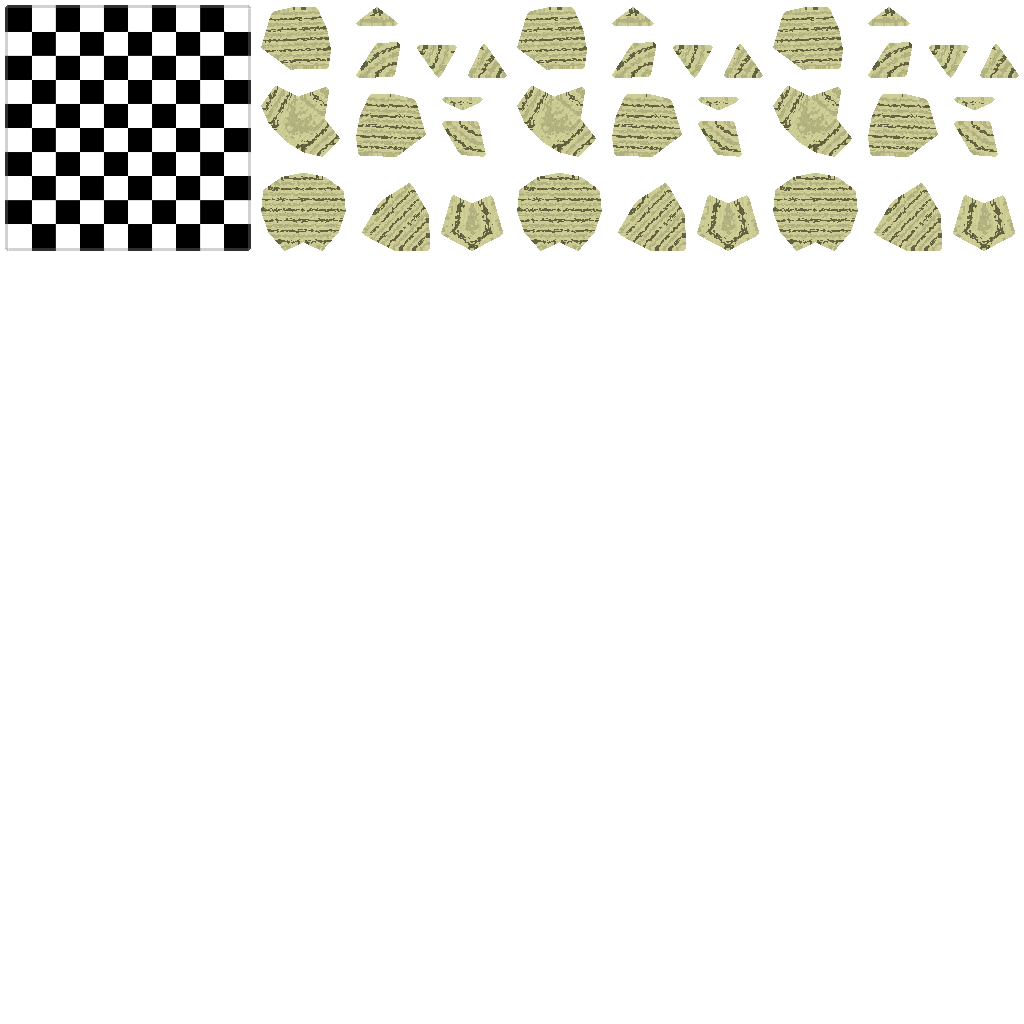

Data behind this chart, as committed beside it:
# Inferno Simple ASCII Scene File (http:…
# Generation date 28.7.2004 17:10:33
# Statistics: 4 objects made up 242 tria…, 2 lights, 2 cameras
#
#
# camera Camera01
#;pos;target;hfov;vfov
c;[-16.5739, -16.47, 5.95306];[-0.493583, -0.7543, 1.50093];45.0;34.5159
#
# camera Camera02
#;pos;target;hfov;vfov
c;[10.6553, 3.523, 22.9261];[0.0577469, -0.08224, 2.50915];45.0;34.5159
#
# light Light01
#;pos;color
l;[-6.94221, 4.47, 4.88457];[250, 255, 121]
#
# light Light02
#;pos;color
l;[7.84092, -8.6, 10.5439];[255, 159, 159]
#
# mesh Scene01
#;num;pos;rot;scale
x;0;[0, 1.31134e-007, -0.362278];[0.0, 0.0, 0.0, 1.0];[1, 1, 1]
#;num;v0;v1;v2;n0;n1;n2;t0;t1;t2;color;b…
t;0;[-5, -3, 0];[-5, -5, 0];[-3, -3, 0];[0, 0, 1];[0, 0, 1];[0, 0, 1];[0.0075, 0.1955, 0];[0.0075, 0.2425, 0];[0.0545, 0.1955, 0];[150, 150, 150];1.0;1.0;0.0;0
t;0;[-3, -5, 0];[-3, -3, 0];[-5, -5, 0];[0, 0, 1];[0, 0, 1];[0, 0, 1];[0.0545, 0.2425, 0];[0.0545, 0.1955, 0];[0.0075, 0.2425, 0];[150, 150, 150];1.0;1.0;0.0;0
t;0;[-3, -3, 0];[-3, -5, 0];[-1, -3, 0];[0, 0, 1];[0, 0, 1];[0, 0, 1];[0.0545, 0.1955, 0];[0.0545, 0.2425, 0];[0.1015, 0.1955, 0];[150, 150, 150];1.0;1.0;0.0;0
t;0;[-1, -5, 0];[-1, -3, 0];[-3, -5, 0];[0, 0, 1];[0, 0, 1];[0, 0, 1];[0.1015, 0.2425, 0];[0.1015, 0.1955, 0];[0.0545, 0.2425, 0];[150, 150, 150];1.0;1.0;0.0;0
t;0;[-1, -3, 0];[-1, -5, 0];[1, -3, 0];[0, 0, 1];[0, 0, 1];[0, 0, 1];[0.1015, 0.1955, 0];[0.1015, 0.2425, 0];[0.1485, 0.1955, 0];[150, 150, 150];1.0;1.0;0.0;0
t;0;[1, -5, 0];[1, -3, 0];[-1, -5, 0];[0, 0, 1];[0, 0, 1];[0, 0, 1];[0.1485, 0.2425, 0];[0.1485, 0.1955, 0];[0.1015, 0.2425, 0];[150, 150, 150];1.0;1.0;0.0;0
t;0;[1, -3, 0];[1, -5, 0];[3, -3, 0];[0, 0, 1];[0, 0, 1];[0, 0, 1];[0.1485, 0.1955, 0];[0.1485, 0.2425, 0];[0.1955, 0.1955, 0];[150, 150, 150];1.0;1.0;0.0;0
t;0;[3, -5, 0];[3, -3, 0];[1, -5, 0];[0, 0, 1];[0, 0, 1];[0, 0, 1];[0.1955, 0.2425, 0];[0.1955, 0.1955, 0];[0.1485, 0.2425, 0];[150, 150, 150];1.0;1.0;0.0;0
t;0;[3, -3, 0];[3, -5, 0];[5, -3, 0];[0, 0, 1];[0, 0, 1];[0, 0, 1];[0.1955, 0.1955, 0];[0.1955, 0.2425, 0];[0.2425, 0.1955, 0];[150, 150, 150];1.0;1.0;0.0;0
t;0;[5, -5, 0];[5, -3, 0];[3, -5, 0];[0, 0, 1];[0, 0, 1];[0, 0, 1];[0.2425, 0.2425, 0];[0.2425, 0.1955, 0];[0.1955, 0.2425, 0];[150, 150, 150];1.0;1.0;0.0;0
t;0;[-5, -1, 0];[-5, -3, 0];[-3, -1, 0];[0, 0, 1];[0, 0, 1];[0, 0, 1];[0.0075, 0.1485, 0];[0.0075, 0.1955, 0];[0.0545, 0.1485, 0];[150, 150, 150];1.0;1.0;0.0;0
t;0;[-3, -3, 0];[-3, -1, 0];[-5, -3, 0];[0, 0, 1];[0, 0, 1];[0, 0, 1];[0.0545, 0.1955, 0];[0.0545, 0.1485, 0];[0.0075, 0.1955, 0];[150, 150, 150];1.0;1.0;0.0;0
t;0;[-3, -1, 0];[-3, -3, 0];[-1, -1, 0];[0, 0, 1];[0, 0, 1];[0, 0, 1];[0.0545, 0.1485, 0];[0.0545, 0.1955, 0];[0.1015, 0.1485, 0];[150, 150, 150];1.0;1.0;0.0;0
t;0;[-1, -3, 0];[-1, -1, 0];[-3, -3, 0];[0, 0, 1];[0, 0, 1];[0, 0, 1];[0.1015, 0.1955, 0];[0.1015, 0.1485, 0];[0.0545, 0.1955, 0];[150, 150, 150];1.0;1.0;0.0;0
t;0;[-1, -1, 0];[-1, -3, 0];[1, -1, 0];[0, 0, 1];[0, 0, 1];[0, 0, 1];[0.1015, 0.1485, 0];[0.1015, 0.1955, 0];[0.1485, 0.1485, 0];[150, 150, 150];1.0;1.0;0.0;0
t;0;[1, -3, 0];[1, -1, 0];[-1, -3, 0];[0, 0, 1];[0, 0, 1];[0, 0, 1];[0.1485, 0.1955, 0];[0.1485, 0.1485, 0];[0.1015, 0.1955, 0];[150, 150, 150];1.0;1.0;0.0;0
t;0;[1, -1, 0];[1, -3, 0];[3, -1, 0];[0, 0, 1];[0, 0, 1];[0, 0, 1];[0.1485, 0.1485, 0];[0.1485, 0.1955, 0];[0.1955, 0.1485, 0];[150, 150, 150];1.0;1.0;0.0;0
t;0;[3, -3, 0];[3, -1, 0];[1, -3, 0];[0, 0, 1];[0, 0, 1];[0, 0, 1];[0.1955, 0.1955, 0];[0.1955, 0.1485, 0];[0.1485, 0.1955, 0];[150, 150, 150];1.0;1.0;0.0;0
t;0;[3, -1, 0];[3, -3, 0];[5, -1, 0];[0, 0, 1];[0, 0, 1];[0, 0, 1];[0.1955, 0.1485, 0];[0.1955, 0.1955, 0];[0.2425, 0.1485, 0];[150, 150, 150];1.0;1.0;0.0;0
t;0;[5, -3, 0];[5, -1, 0];[3, -3, 0];[0, 0, 1];[0, 0, 1];[0, 0, 1];[0.2425, 0.1955, 0];[0.2425, 0.1485, 0];[0.1955, 0.1955, 0];[150, 150, 150];1.0;1.0;0.0;0
t;0;[-5, 1, 0];[-5, -1, 0];[-3, 1, 0];[0, 0, 1];[0, 0, 1];[0, 0, 1];[0.0075, 0.1015, 0];[0.0075, 0.1485, 0];[0.0545, 0.1015, 0];[150, 150, 150];1.0;1.0;0.0;0
t;0;[-3, -1, 0];[-3, 1, 0];[-5, -1, 0];[0, 0, 1];[0, 0, 1];[0, 0, 1];[0.0545, 0.1485, 0];[0.0545, 0.1015, 0];[0.0075, 0.1485, 0];[150, 150, 150];1.0;1.0;0.0;0
t;0;[-3, 1, 0];[-3, -1, 0];[-1, 1, 0];[0, 0, 1];[0, 0, 1];[0, 0, 1];[0.0545, 0.1015, 0];[0.0545, 0.1485, 0];[0.1015, 0.1015, 0];[150, 150, 150];1.0;1.0;0.0;0
t;0;[-1, -1, 0];[-1, 1, 0];[-3, -1, 0];[0, 0, 1];[0, 0, 1];[0, 0, 1];[0.1015, 0.1485, 0];[0.1015, 0.1015, 0];[0.0545, 0.1485, 0];[150, 150, 150];1.0;1.0;0.0;0
t;0;[-1, 1, 0];[-1, -1, 0];[1, 1, 0];[0, 0, 1];[0, 0, 1];[0, 0, 1];[0.1015, 0.1015, 0];[0.1015, 0.1485, 0];[0.1485, 0.1015, 0];[150, 150, 150];1.0;1.0;0.0;0
t;0;[1, -1, 0];[1, 1, 0];[-1, -1, 0];[0, 0, 1];[0, 0, 1];[0, 0, 1];[0.1485, 0.1485, 0];[0.1485, 0.1015, 0];[0.1015, 0.1485, 0];[150, 150, 150];1.0;1.0;0.0;0
t;0;[1, 1, 0];[1, -1, 0];[3, 1, 0];[0, 0, 1];[0, 0, 1];[0, 0, 1];[0.1485, 0.1015, 0];[0.1485, 0.1485, 0];[0.1955, 0.1015, 0];[150, 150, 150];1.0;1.0;0.0;0
t;0;[3, -1, 0];[3, 1, 0];[1, -1, 0];[0, 0, 1];[0, 0, 1];[0, 0, 1];[0.1955, 0.1485, 0];[0.1955, 0.1015, 0];[0.1485, 0.1485, 0];[150, 150, 150];1.0;1.0;0.0;0
t;0;[3, 1, 0];[3, -1, 0];[5, 1, 0];[0, 0, 1];[0, 0, 1];[0, 0, 1];[0.1955, 0.1015, 0];[0.1955, 0.1485, 0];[0.2425, 0.1015, 0];[150, 150, 150];1.0;1.0;0.0;0
t;0;[5, -1, 0];[5, 1, 0];[3, -1, 0];[0, 0, 1];[0, 0, 1];[0, 0, 1];[0.2425, 0.1485, 0];[0.2425, 0.1015, 0];[0.1955, 0.1485, 0];[150, 150, 150];1.0;1.0;0.0;0
t;0;[-5, 3, 0];[-5, 1, 0];[-3, 3, 0];[0, 0, 1];[0, 0, 1];[0, 0, 1];[0.0075, 0.0545, 0];[0.0075, 0.1015, 0];[0.0545, 0.0545, 0];[150, 150, 150];1.0;1.0;0.0;0
t;0;[-3, 1, 0];[-3, 3, 0];[-5, 1, 0];[0, 0, 1];[0, 0, 1];[0, 0, 1];[0.0545, 0.1015, 0];[0.0545, 0.0545, 0];[0.0075, 0.1015, 0];[150, 150, 150];1.0;1.0;0.0;0
t;0;[-3, 3, 0];[-3, 1, 0];[-1, 3, 0];[0, 0, 1];[0, 0, 1];[0, 0, 1];[0.0545, 0.0545, 0];[0.0545, 0.1015, 0];[0.1015, 0.0545, 0];[150, 150, 150];1.0;1.0;0.0;0
t;0;[-1, 1, 0];[-1, 3, 0];[-3, 1, 0];[0, 0, 1];[0, 0, 1];[0, 0, 1];[0.1015, 0.1015, 0];[0.1015, 0.0545, 0];[0.0545, 0.1015, 0];[150, 150, 150];1.0;1.0;0.0;0
t;0;[-1, 3, 0];[-1, 1, 0];[1, 3, 0];[0, 0, 1];[0, 0, 1];[0, 0, 1];[0.1015, 0.0545, 0];[0.1015, 0.1015, 0];[0.1485, 0.0545, 0];[150, 150, 150];1.0;1.0;0.0;0
t;0;[1, 1, 0];[1, 3, 0];[-1, 1, 0];[0, 0, 1];[0, 0, 1];[0, 0, 1];[0.1485, 0.1015, 0];[0.1485, 0.0545, 0];[0.1015, 0.1015, 0];[150, 150, 150];1.0;1.0;0.0;0
... 221 more rows
